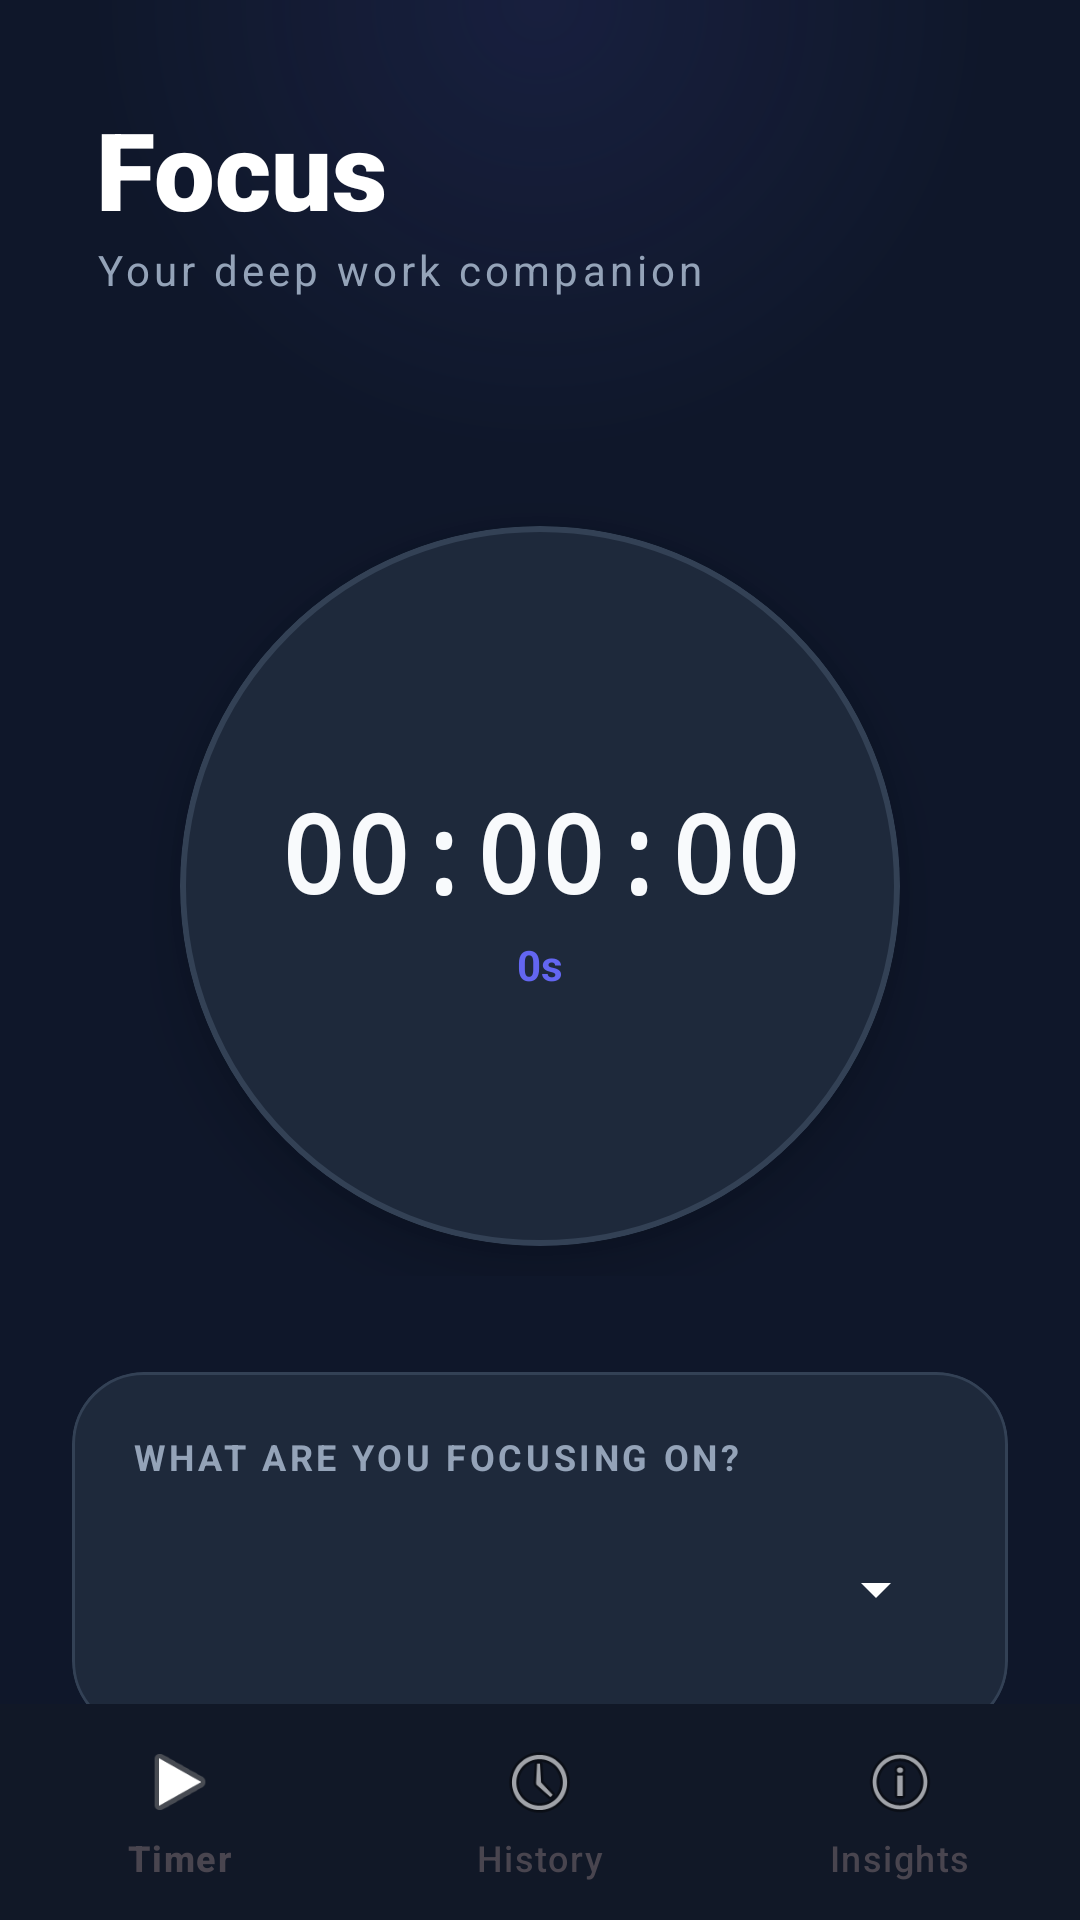

Produce the Android XML layout that renders to this screen, including the resource entries it uses.
<!-- AndroidManifest.xml: application theme Theme.FocusAnalyzer -->
<!-- res/layout/activity_timer.xml -->
<?xml version="1.0" encoding="utf-8"?>
<androidx.constraintlayout.widget.ConstraintLayout xmlns:android="http://schemas.android.com/apk/res/android"
    xmlns:app="http://schemas.android.com/apk/res-auto"
    android:id="@+id/main_root"
    android:layout_width="match_parent"
    android:layout_height="match_parent"
    android:background="#0F172A">

    
    <View
        android:id="@+id/glowView"
        android:layout_width="300dp"
        android:layout_height="300dp"
        android:layout_marginTop="-150dp"
        android:background="@drawable/gradient_glow_blue"
        app:layout_constraintEnd_toEndOf="parent"
        app:layout_constraintStart_toStartOf="parent"
        app:layout_constraintTop_toTopOf="parent" />

    <LinearLayout
        android:id="@+id/headerLayout"
        android:layout_width="match_parent"
        android:layout_height="wrap_content"
        android:orientation="vertical"
        android:padding="32dp"
        app:layout_constraintTop_toTopOf="parent">

        <TextView
            android:layout_width="wrap_content"
            android:layout_height="wrap_content"
            android:fontFamily="sans-serif-black"
            android:text="Focus"
            android:textColor="#FFFFFF"
            android:textSize="36sp" />

        <TextView
            android:layout_width="wrap_content"
            android:layout_height="wrap_content"
            android:letterSpacing="0.1"
            android:text="Your deep work companion"
            android:textColor="#94A3B8"
            android:textSize="14sp" />
    </LinearLayout>

    <androidx.core.widget.NestedScrollView
        android:id="@+id/nestedScrollView"
        android:layout_width="0dp"
        android:layout_height="0dp"
        android:fillViewport="true"
        app:layout_constraintBottom_toTopOf="@+id/bottomNav"
        app:layout_constraintEnd_toEndOf="parent"
        app:layout_constraintStart_toStartOf="parent"
        app:layout_constraintTop_toBottomOf="@+id/headerLayout">

        <LinearLayout
            android:layout_width="match_parent"
            android:layout_height="wrap_content"
            android:gravity="center"
            android:orientation="vertical"
            android:padding="24dp">

            
            <FrameLayout
                android:layout_width="260dp"
                android:layout_height="260dp"
                android:layout_marginTop="10dp">

                
                <View
                    android:id="@+id/pulseView"
                    android:layout_width="220dp"
                    android:layout_height="220dp"
                    android:layout_gravity="center"
                    android:alpha="0"
                    android:background="@drawable/circle_glow_pulse" />

                <com.google.android.material.card.MaterialCardView
                    android:id="@+id/timerContainer"
                    android:layout_width="240dp"
                    android:layout_height="240dp"
                    android:layout_gravity="center"
                    app:cardBackgroundColor="#1E293B"
                    app:cardCornerRadius="120dp"
                    app:cardElevation="12dp"
                    app:strokeColor="#334155"
                    app:strokeWidth="2dp">

                    <LinearLayout
                        android:layout_width="match_parent"
                        android:layout_height="match_parent"
                        android:gravity="center"
                        android:orientation="vertical">

                        <TextView
                            android:id="@+id/timerText"
                            android:layout_width="wrap_content"
                            android:layout_height="wrap_content"
                            android:fontFamily="monospace"
                            android:text="00:00:00"
                            android:textColor="#F8FAFC"
                            android:textSize="36sp"
                            android:textStyle="bold" />

                        <TextView
                            android:id="@+id/totalSecondsText"
                            android:layout_width="wrap_content"
                            android:layout_height="wrap_content"
                            android:layout_marginTop="4dp"
                            android:text="0s"
                            android:textColor="#6366F1"
                            android:textSize="14sp"
                            android:textStyle="bold" />
                    </LinearLayout>
                </com.google.android.material.card.MaterialCardView>
            </FrameLayout>

            
            <com.google.android.material.card.MaterialCardView
                android:layout_width="match_parent"
                android:layout_height="wrap_content"
                android:layout_marginTop="32dp"
                app:cardBackgroundColor="#1E293B"
                app:cardCornerRadius="24dp"
                app:strokeColor="#334155"
                app:strokeWidth="1dp">

                <LinearLayout
                    android:layout_width="match_parent"
                    android:layout_height="wrap_content"
                    android:orientation="vertical"
                    android:padding="20dp">

                    <TextView
                        android:layout_width="wrap_content"
                        android:layout_height="wrap_content"
                        android:letterSpacing="0.1"
                        android:text="WHAT ARE YOU FOCUSING ON?"
                        android:textAllCaps="true"
                        android:textColor="#94A3B8"
                        android:textSize="12sp"
                        android:textStyle="bold" />

                    <Spinner
                        android:id="@+id/categorySpinner"
                        android:layout_width="match_parent"
                        android:layout_height="56dp"
                        android:layout_marginTop="8dp"
                        android:backgroundTint="#FFFFFF" />
                </LinearLayout>
            </com.google.android.material.card.MaterialCardView>

            
            <LinearLayout
                android:layout_width="match_parent"
                android:layout_height="wrap_content"
                android:layout_marginTop="32dp"
                android:layout_marginBottom="40dp"
                android:gravity="center"
                android:orientation="horizontal">

                <com.google.android.material.button.MaterialButton
                    android:id="@+id/startBtn"
                    style="@style/Widget.Material3.Button.TonalButton"
                    android:layout_width="0dp"
                    android:layout_height="72dp"
                    android:layout_marginEnd="12dp"
                    android:layout_weight="1"
                    android:letterSpacing="0.2"
                    android:text="IGNITE"
                    android:textColor="#FFFFFF"
                    app:backgroundTint="#6366F1"
                    app:cornerRadius="20dp" />

                <com.google.android.material.button.MaterialButton
                    android:id="@+id/stopBtn"
                    style="@style/Widget.Material3.Button.TonalButton"
                    android:layout_width="0dp"
                    android:layout_height="72dp"
                    android:layout_marginStart="12dp"
                    android:layout_weight="1"
                    android:letterSpacing="0.2"
                    android:text="FINISH"
                    android:textColor="#FFFFFF"
                    app:backgroundTint="#EF4444"
                    app:cornerRadius="20dp" />
            </LinearLayout>

        </LinearLayout>
    </androidx.core.widget.NestedScrollView>

    <com.google.android.material.bottomnavigation.BottomNavigationView
        android:id="@+id/bottomNav"
        android:layout_width="match_parent"
        android:layout_height="72dp"
        android:background="#111827"
        app:elevation="16dp"
        app:itemIconSize="28dp"
        app:itemIconTint="@color/nav_item_color_selector"
        app:itemTextColor="@color/nav_item_color_selector"
        app:layout_constraintBottom_toBottomOf="parent"
        app:menu="@menu/bottom_nav_menu" />

</androidx.constraintlayout.widget.ConstraintLayout>
<!-- resources referenced by this layout -->
<resources>
  <!-- drawable circle_glow_pulse (drawable) -->
  <?xml version="1.0" encoding="utf-8"?>
  <shape xmlns:android="http://schemas.android.com/apk/res/android"
      android:shape="oval">
      <solid android:color="#336366F1" />
  </shape>
  <!-- drawable gradient_glow_blue (drawable) -->
  <?xml version="1.0" encoding="utf-8"?>
  <shape xmlns:android="http://schemas.android.com/apk/res/android"
      android:shape="oval">
      <gradient
          android:type="radial"
          android:gradientRadius="150dp"
          android:startColor="#1A6366F1"
          android:endColor="#006366F1"
          android:centerX="0.5"
          android:centerY="0.5" />
  </shape>
  <style name="Theme.FocusAnalyzer" parent="Base.Theme.FocusAnalyzer" />
  <style name="Base.Theme.FocusAnalyzer" parent="Theme.Material3.DayNight.NoActionBar">
          
          
      </style>
</resources>
